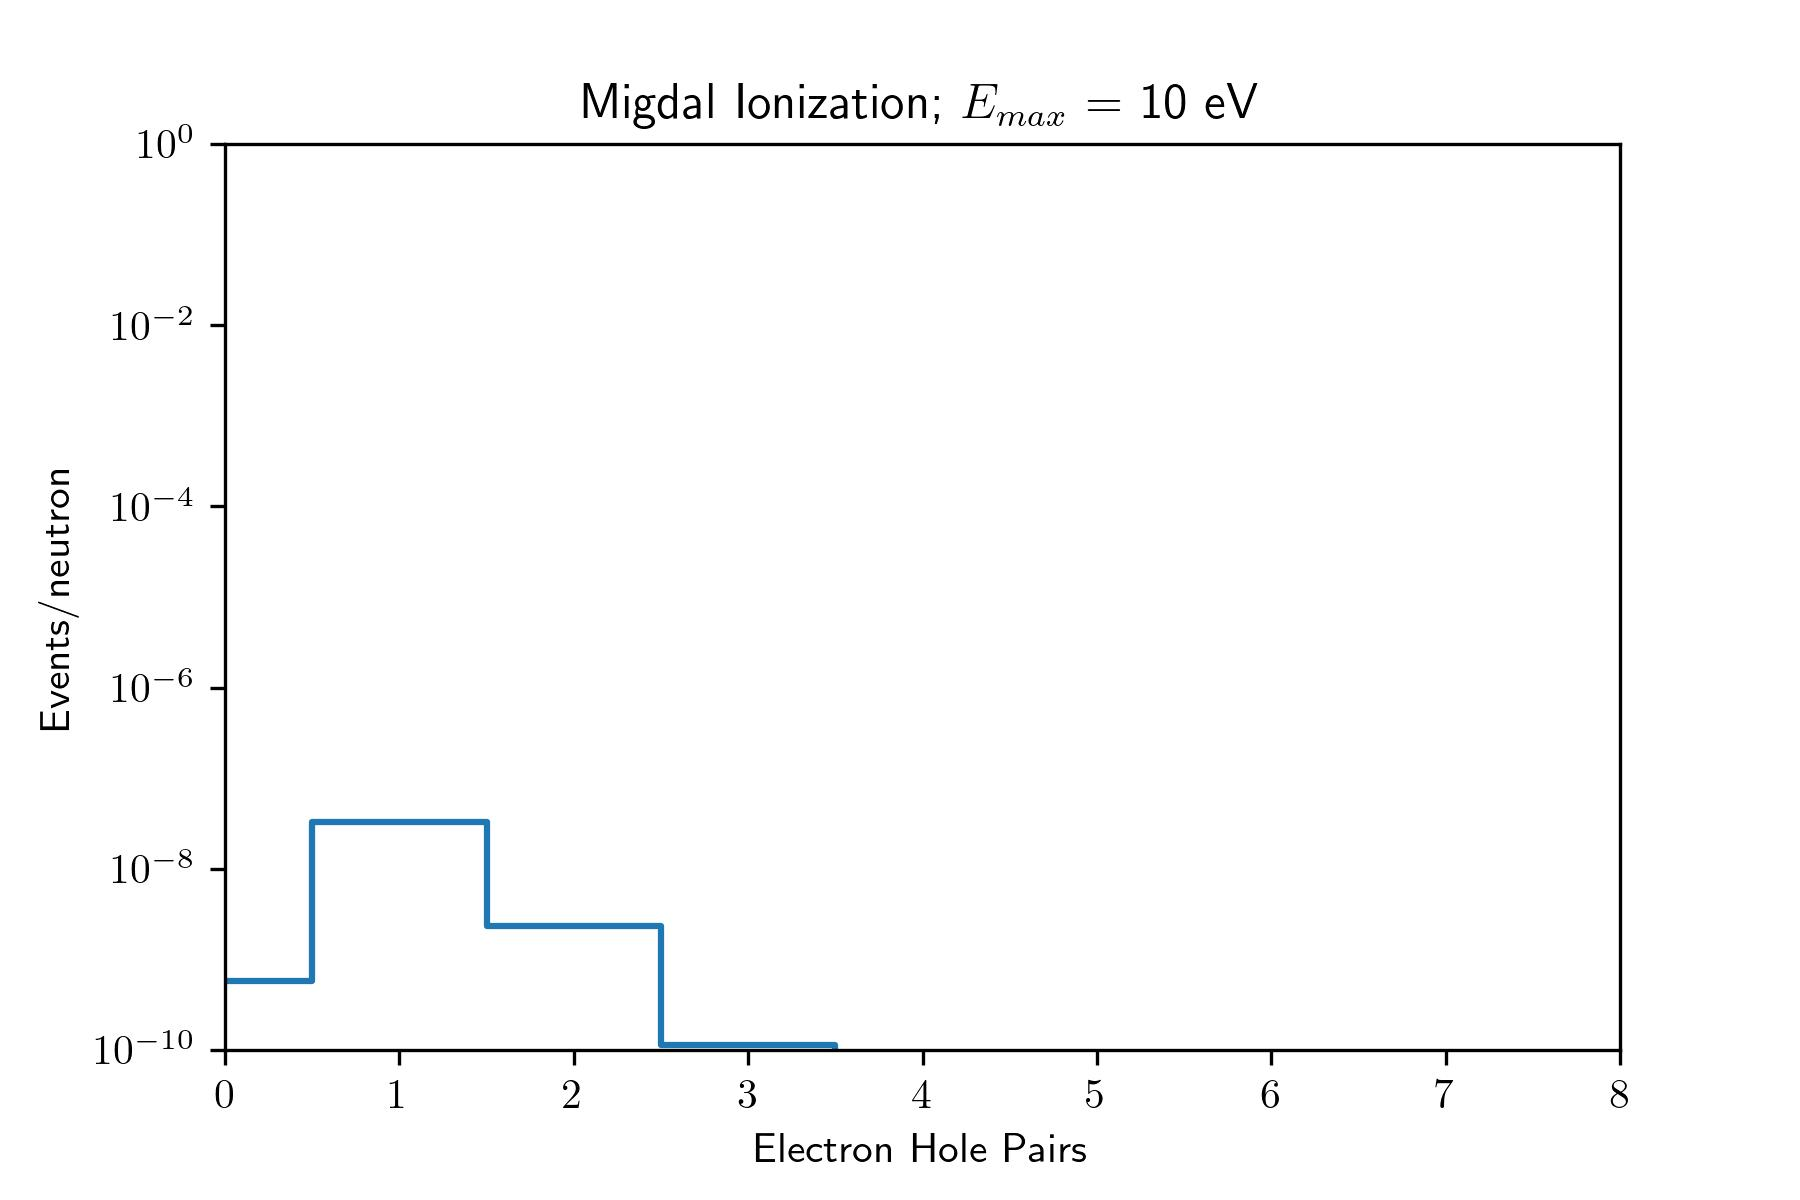

The table this chart was drawn from, first rows:
# bin number, rate
0.00000e+00, 5.75225e-10
1.00000e+00, 3.32171e-08
2.00000e+00, 2.36347e-09
3.00000e+00, 1.13062e-10
4.00000e+00, 0.00000e+00
5.00000e+00, 0.00000e+00
6.00000e+00, 0.00000e+00
7.00000e+00, 0.00000e+00
8.00000e+00, 0.00000e+00
9.00000e+00, 0.00000e+00
